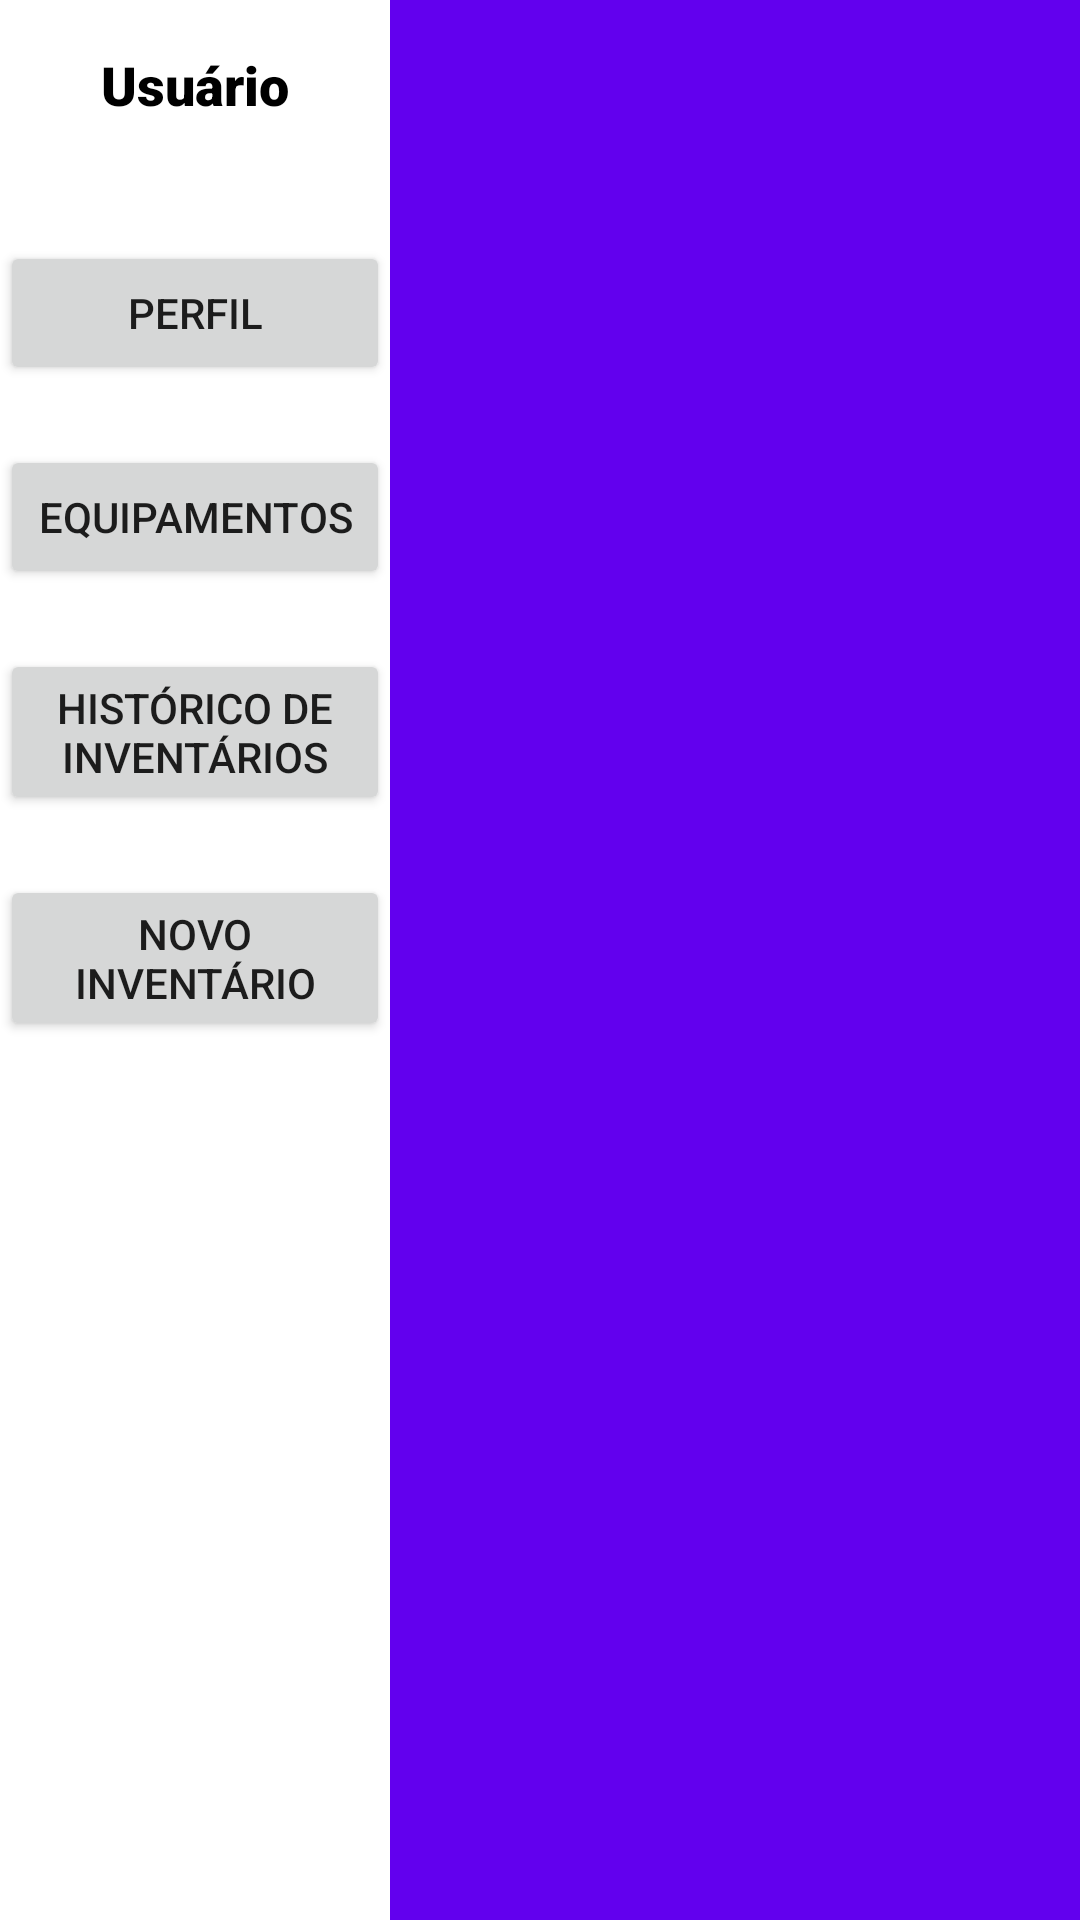

Here is an Android app screen rendered from its layout file. Give the layout XML and the strings, colors and styles it references.
<!-- AndroidManifest.xml: activity theme Theme.BTZMobileApp -->
<!-- res/layout/activity_user.xml -->
<?xml version="1.0" encoding="utf-8"?>
<androidx.constraintlayout.widget.ConstraintLayout xmlns:android="http://schemas.android.com/apk/res/android"
    xmlns:app="http://schemas.android.com/apk/res-auto"
    xmlns:tools="http://schemas.android.com/tools"
    android:layout_width="match_parent"
    android:layout_height="match_parent"
    android:background="#545252"
    tools:context=".views.user.UserActivity">

    
    <androidx.constraintlayout.widget.ConstraintLayout
        android:id="@+id/navigationView2"
        android:layout_width="130dp"
        android:layout_height="match_parent"
        android:background="#FFFFFF"
        app:layout_constraintBottom_toBottomOf="parent"
        app:layout_constraintStart_toStartOf="parent"
        app:layout_constraintTop_toTopOf="parent"
        app:layout_constraintVertical_bias="0.0">

        <TextView
            android:id="@+id/txtTituloFuncoes"
            android:layout_width="match_parent"
            android:layout_height="wrap_content"
            android:layout_marginTop="16dp"
            android:fontFamily="sans-serif-black"
            android:gravity="center"
            android:text="Usuário"
            android:textColor="#000000"
            android:textSize="18sp"
            app:layout_constraintEnd_toEndOf="parent"
            app:layout_constraintStart_toStartOf="parent"
            app:layout_constraintTop_toTopOf="parent" />

        <Button
            android:id="@+id/btnPerfil"
            android:layout_width="match_parent"
            android:layout_height="wrap_content"
            android:layout_marginTop="40dp"
            android:text="Perfil"
            app:layout_constraintEnd_toEndOf="parent"
            app:layout_constraintStart_toStartOf="parent"
            app:layout_constraintTop_toBottomOf="@+id/txtTituloFuncoes" />

        <Button
            android:id="@+id/btnListEquipamentos"
            android:layout_width="match_parent"
            android:layout_height="wrap_content"
            android:layout_marginTop="20dp"
            android:text="Equipamentos"
            app:layout_constraintEnd_toEndOf="parent"
            app:layout_constraintStart_toStartOf="parent"
            app:layout_constraintTop_toBottomOf="@+id/btnPerfil" />

        <Button
            android:id="@+id/btnHistoricoInventarios"
            android:layout_width="match_parent"
            android:layout_height="wrap_content"
            android:layout_marginTop="20dp"
            android:text="Histórico de Inventários"
            app:layout_constraintEnd_toEndOf="parent"
            app:layout_constraintStart_toStartOf="parent"
            app:layout_constraintTop_toBottomOf="@+id/btnListEquipamentos" />

        <Button
            android:id="@+id/btnNovoInventario"
            android:layout_width="match_parent"
            android:layout_height="wrap_content"
            android:layout_marginTop="20dp"
            android:text="Novo Inventário"
            app:layout_constraintEnd_toEndOf="parent"
            app:layout_constraintStart_toStartOf="parent"
            app:layout_constraintTop_toBottomOf="@+id/btnHistoricoInventarios" />
    </androidx.constraintlayout.widget.ConstraintLayout>

    
    <FrameLayout
        android:id="@+id/fragmentContainer"
        android:layout_width="0dp"
        android:layout_height="match_parent"
        android:layout_weight="1"
        android:background="#6200EE"
        app:layout_constraintBottom_toBottomOf="parent"
        app:layout_constraintEnd_toEndOf="parent"
        app:layout_constraintHorizontal_bias="0.0"
        app:layout_constraintStart_toEndOf="@id/navigationView2"
        app:layout_constraintTop_toTopOf="parent"
        app:layout_constraintVertical_bias="1.0" />

</androidx.constraintlayout.widget.ConstraintLayout>
<!-- resources referenced by this layout -->
<resources>
  <style name="Theme.BTZMobileApp" parent="Theme.AppCompat.Light.DarkActionBar">
          
          <item name="colorPrimary">@color/purple_500</item>
          <item name="colorPrimaryDark">@color/purple_700</item>
          <item name="colorAccent">@color/teal_200</item>
      </style>
  <!-- not gathered from this repository: default colours our renderer supplied (Android Studio template values) -->
  <color name="purple_500">#FF6200EE</color>
  <color name="purple_700">#FF3700B3</color>
  <color name="teal_200">#FF03DAC5</color>
</resources>
